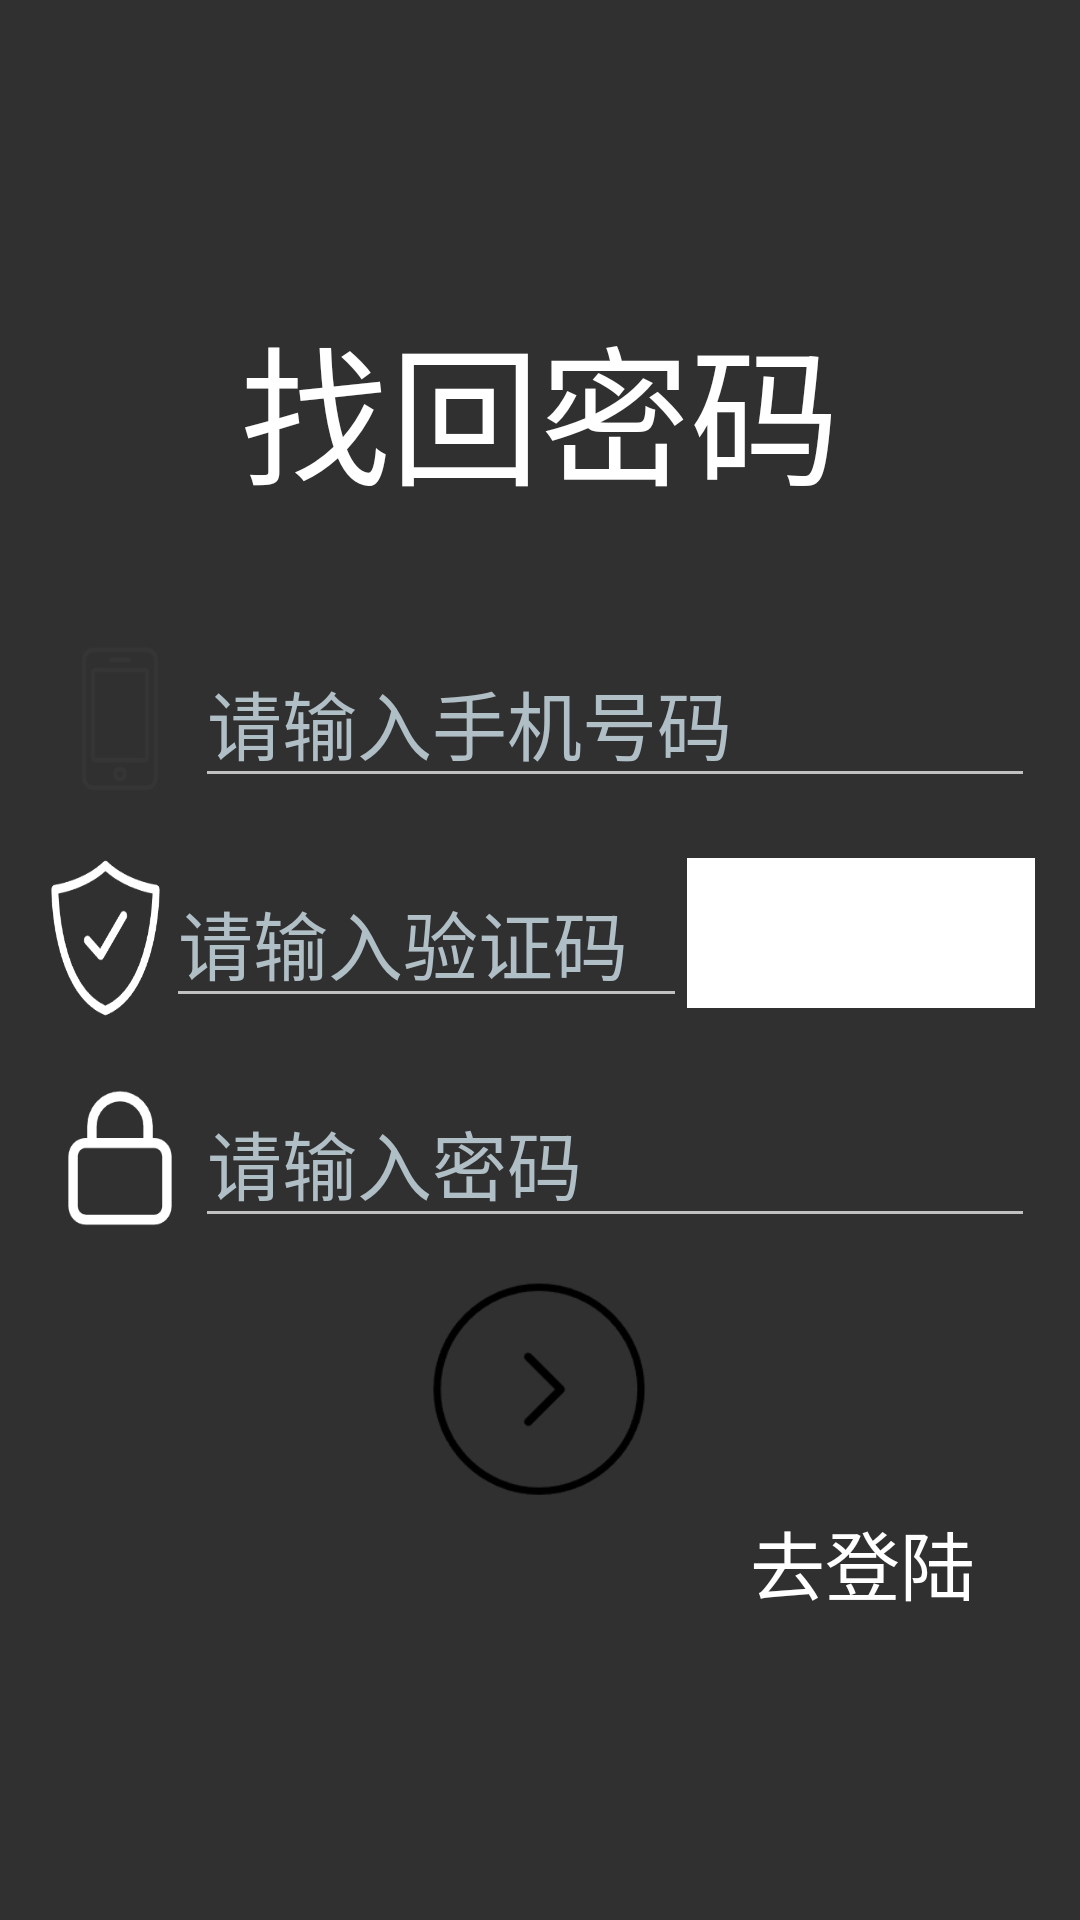

Here is an Android app screen rendered from its layout file. Give the layout XML and the strings, colors and styles it references.
<!-- AndroidManifest.xml: application theme Theme.MyApplication -->
<!-- res/layout/activity_findpassword.xml -->
<?xml version="1.0" encoding="utf-8"?>
<LinearLayout xmlns:android="http://schemas.android.com/apk/res/android"
    xmlns:app="http://schemas.android.com/apk/res-auto"
    xmlns:tools="http://schemas.android.com/tools"
    android:layout_width="match_parent"
    android:layout_height="match_parent"
    android:orientation="vertical"
    android:background="@mipmap/fm">

    <LinearLayout
        android:layout_width="match_parent"
        android:layout_height="wrap_content">

        <TextView
            android:layout_marginTop="80dp"
            android:layout_width="match_parent"
            android:layout_height="wrap_content"
            android:gravity="center"
            android:padding="20dp"
            android:text="找回密码"
            android:textColor="@color/white"
            android:textSize="50dp"
            >
        </TextView>
    </LinearLayout>

    <LinearLayout
        android:layout_marginTop="20dp"
        android:paddingHorizontal="15dp"
        android:orientation="horizontal"
        android:layout_width="match_parent"
        android:layout_height="wrap_content">

        <TextView
            android:layout_width="50dp"
            android:layout_height="match_parent"
            android:background="@mipmap/phone">
        </TextView>

        <EditText
            android:id="@+id/Find_Phone"
            android:hint="请输入手机号码"
            android:textSize="25dp"
            android:fontFamily="sans-serif-condensed-medium"
            android:textColorHint="#B0BEC5"
            android:layout_width="match_parent"
            android:layout_height="wrap_content"
            >
        </EditText>
    </LinearLayout>

    <LinearLayout
        android:paddingHorizontal="15dp"
        android:paddingTop="20dp"
        android:orientation="horizontal"
        android:layout_width="match_parent"
        android:layout_height="wrap_content">

        <TextView
            android:layout_weight="0.7"
            android:layout_width="0dp"
            android:layout_height="match_parent"
            android:background="@mipmap/sms">
        </TextView>

        <EditText
            android:id="@+id/Find_SMS"
            android:hint="请输入验证码"
            android:textSize="25dp"
            android:fontFamily="sans-serif-condensed-medium"
            android:textColorHint="#B0BEC5"
            android:layout_weight="3"
            android:layout_width="0dp"
            android:layout_height="wrap_content"
            >
        </EditText>

        <ImageView
            android:id="@+id/Find_Image"
            android:gravity="center"
            android:layout_weight="2"
            android:layout_width="0dp"
            android:textSize="20dp"
            android:layout_height="50dp"
            android:background="@color/white">
        </ImageView>
    </LinearLayout>

    <LinearLayout
        android:paddingHorizontal="15dp"
        android:paddingTop="20dp"
        android:orientation="horizontal"
        android:layout_width="match_parent"
        android:layout_height="wrap_content">

        <TextView
            android:layout_width="50dp"
            android:layout_height="match_parent"
            android:background="@mipmap/password">
        </TextView>

        <EditText
            android:id="@+id/Find_Password"
            android:hint="请输入密码"
            android:textSize="25dp"
            android:fontFamily="sans-serif-condensed-medium"
            android:textColorHint="#B0BEC5"
            android:layout_width="match_parent"
            android:layout_height="wrap_content"
            >
        </EditText>
    </LinearLayout>

    <TextView
        android:id="@+id/Findword"
        android:layout_marginTop="10dp"
        android:layout_gravity="center"
        android:background="@mipmap/queren"
        android:layout_width="80dp"
        android:layout_height="80dp">
    </TextView>

    <TextView
        android:id="@+id/Login_Go"
        android:layout_marginRight="35dp"
        android:text="去登陆"
        android:textSize="25dp"
        android:textColor="@color/white"
        android:gravity="end"
        android:layout_width="match_parent"
        android:layout_height="wrap_content">
    </TextView>
</LinearLayout>
<!-- resources referenced by this layout -->
<resources>
  <!-- mipmap password: png bitmap (mipmap-hdpi, 3001 bytes) -->
  <!-- mipmap phone: png bitmap (mipmap-hdpi, 2855 bytes) -->
  <!-- mipmap queren: png bitmap (mipmap-hdpi, 3932 bytes) -->
  <!-- mipmap sms: png bitmap (mipmap-hdpi, 4639 bytes) -->
  <style name="Theme.MyApplication" parent="Base.Theme.MyApplication" />
  <style name="Base.Theme.MyApplication" parent="Theme.AppCompat.NoActionBar">
          
          
          <item name="android:statusBarColor">#04A1D1</item>
      </style>
  <!-- not gathered from this repository: default colours our renderer supplied (Android Studio template values) -->
  <color name="white">#FFFFFFFF</color>
</resources>
